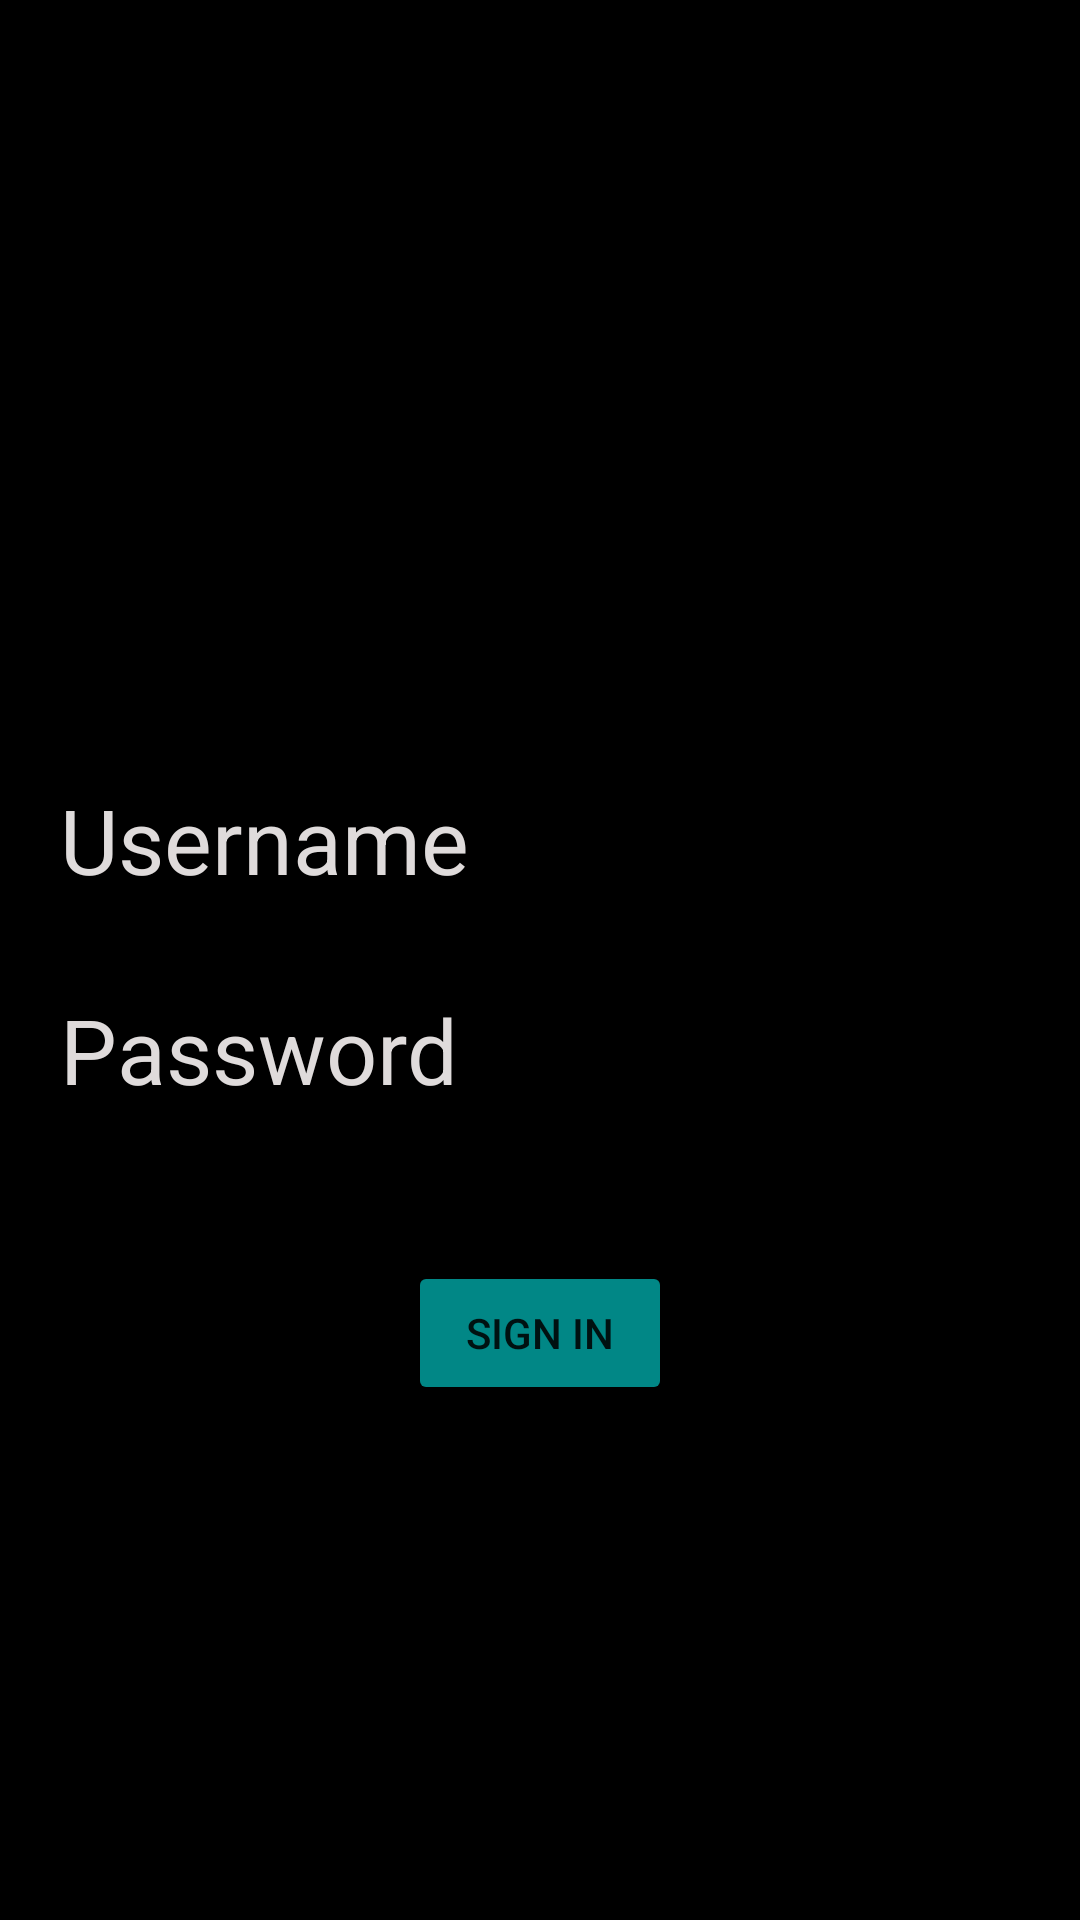

Android layout source for this screen:
<!-- AndroidManifest.xml: application theme Theme.EksApp -->
<!-- res/layout/login_main.xml -->
<?xml version="1.0" encoding="utf-8"?>
<LinearLayout xmlns:android="http://schemas.android.com/apk/res/android"
    xmlns:app="http://schemas.android.com/apk/res-auto"
    xmlns:tools="http://schemas.android.com/tools"
    android:layout_width="match_parent"
    android:layout_height="match_parent"
    android:background="@color/black"
    android:orientation="vertical">

    <LinearLayout
        android:layout_width="match_parent"
        android:layout_height="300dp"
        android:orientation="horizontal">

        <TextView
            android:layout_width="match_parent"
            android:layout_height="wrap_content"
            android:layout_gravity="bottom"
            android:text="@string/username"
            android:paddingHorizontal="20dp"
            android:textColor="@color/light_grey"
            android:textSize="30sp" />
    </LinearLayout>
  <LinearLayout
      android:layout_width="match_parent"
      android:layout_height="100dp">
      <TextView
          android:layout_width="match_parent"
          android:layout_height="wrap_content"
          android:layout_gravity="center_vertical"
          android:paddingHorizontal="20dp"
          android:text="@string/Password"
          android:textColor="@color/light_grey"
          android:textSize="30sp" />

  </LinearLayout>

    <FrameLayout
        android:layout_width="match_parent"
        android:layout_height="89dp">

        <Button
            android:layout_width="wrap_content"
            android:layout_height="wrap_content"
            android:layout_gravity="center"
            android:backgroundTint="@color/teal_700"
            android:text="@string/sign_in" />


    </FrameLayout>
</LinearLayout>
<!-- resources referenced by this layout -->
<resources>
  <color name="black">#FF000000</color>
  <color name="light_grey">#DFDBDB</color>
  <color name="teal_700">#FF018786</color>
  <string name="Password">Password</string>
  <string name="sign_in">Sign In</string>
  <string name="username">Username</string>
  <style name="Theme.EksApp" parent="Theme.MaterialComponents.DayNight.NoActionBar">
          
          <item name="colorPrimary">@color/teal_700</item>
          <item name="colorPrimaryVariant">@color/purple_700</item>
          <item name="colorOnPrimary">@color/white</item>
          
          <item name="colorSecondary">@color/teal_200</item>
          <item name="colorSecondaryVariant">@color/grey</item>
          <item name="colorOnSecondary">@color/black</item>
          
          <item name="android:statusBarColor" tools:targetApi="l">?attr/colorPrimaryVariant</item>
          
      </style>
  <color name="purple_700">#FF3700B3</color>
  <color name="white">#FFFFFFFF</color>
  <color name="teal_200">#FF03DAC5</color>
  <color name="grey">#716E6E</color>
</resources>
